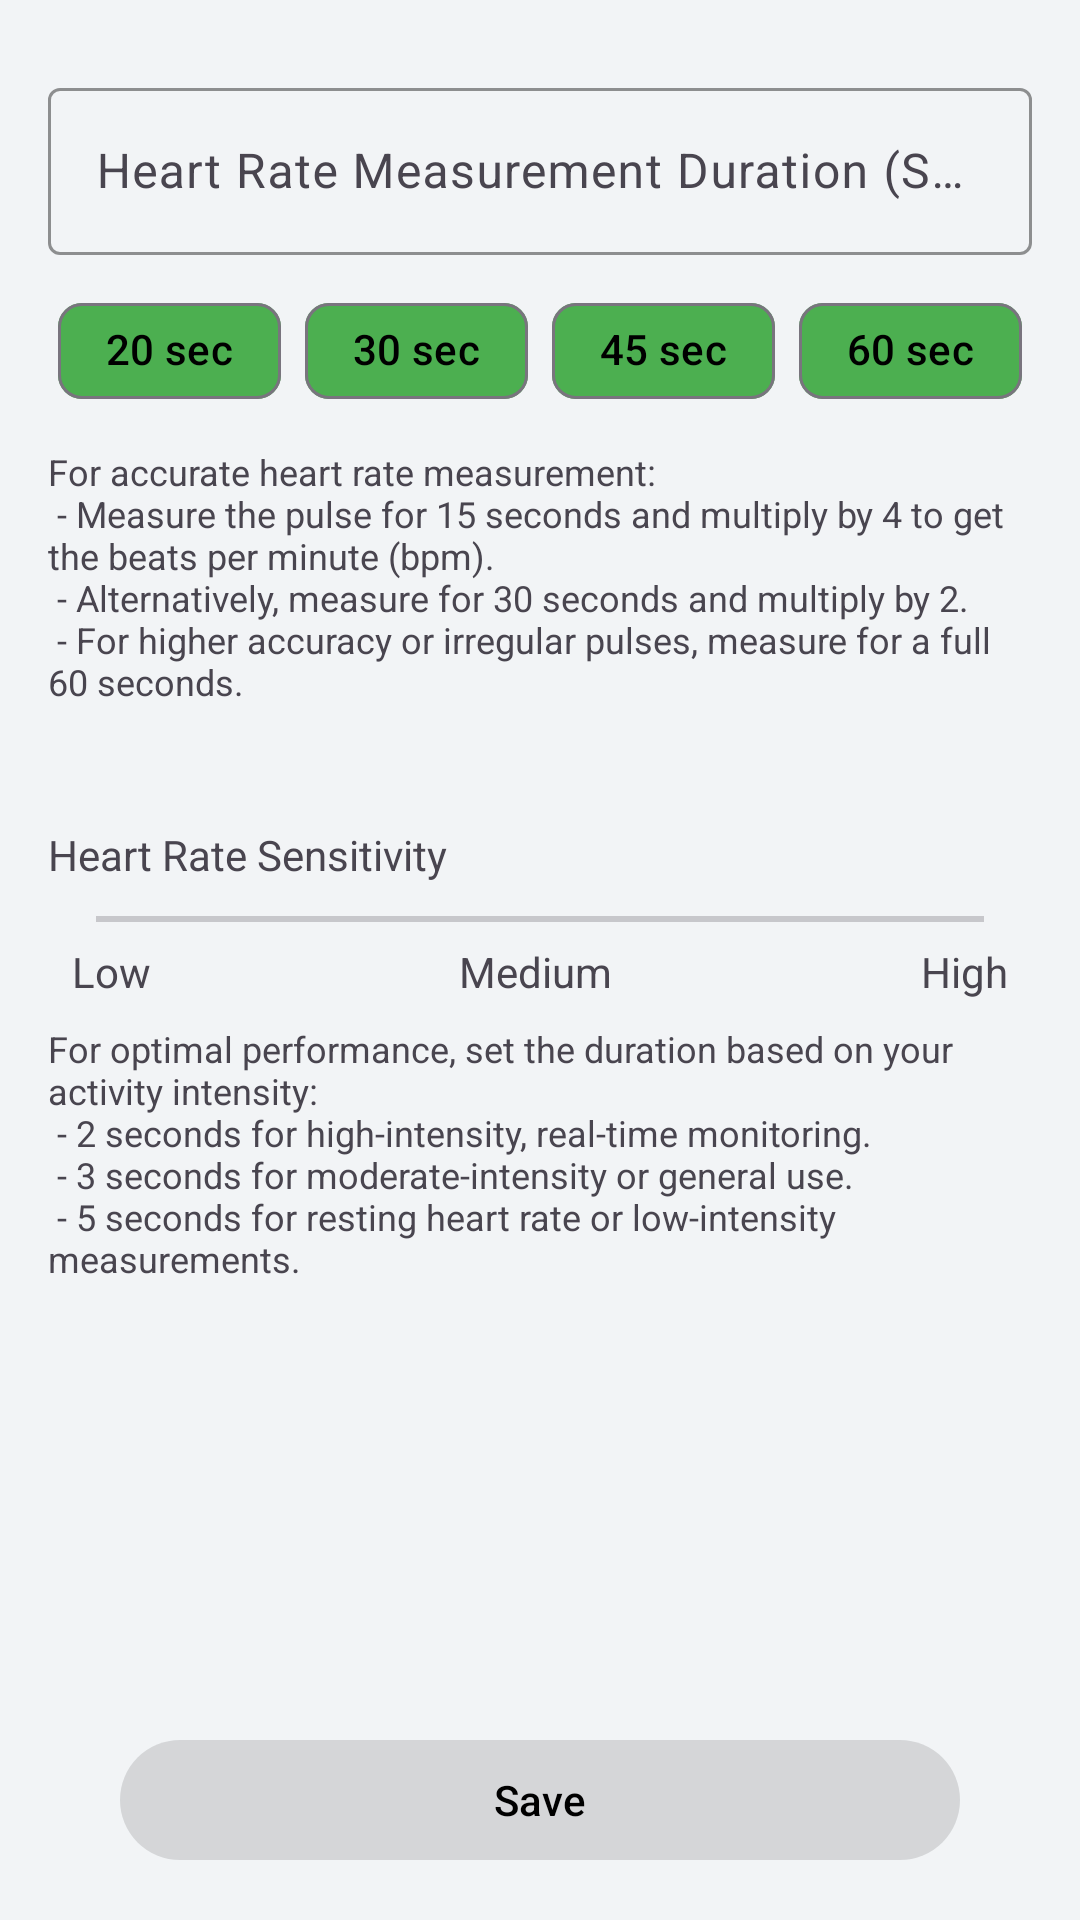

The Android layout XML behind this screen, and the referenced resources:
<!-- AndroidManifest.xml: application theme Theme.Saht -->
<!-- res/layout/activity_heart_rate_monitor_settings.xml -->
<?xml version="1.0" encoding="utf-8"?>
<androidx.constraintlayout.widget.ConstraintLayout xmlns:android="http://schemas.android.com/apk/res/android"
    xmlns:app="http://schemas.android.com/apk/res-auto"
    xmlns:tools="http://schemas.android.com/tools"
    android:id="@+id/main"
    android:layout_width="match_parent"
    android:layout_height="match_parent"
    android:fitsSystemWindows="true"
    tools:context=".setting.view.HeartRateMonitorSettingsActivity">
    <com.google.android.material.textfield.TextInputLayout
        android:id="@+id/til_heart_rate_duration"
        android:layout_width="match_parent"
        android:layout_height="wrap_content"
        app:layout_constraintStart_toStartOf="parent"
        app:layout_constraintEnd_toEndOf="parent"
        app:layout_constraintTop_toTopOf="parent"
        android:layout_marginTop="24dp"
        android:layout_marginHorizontal="16dp"
        app:boxStrokeColor="?attr/colorPrimary"
        app:boxBackgroundMode="outline">

        <com.google.android.material.textfield.TextInputEditText
            android:id="@+id/et_duration"
            android:layout_width="match_parent"
            android:layout_height="wrap_content"
            android:hint="@string/heart_rate_measurement_duration"
            android:inputType="number" />
    </com.google.android.material.textfield.TextInputLayout>

    <com.google.android.material.chip.ChipGroup
        android:id="@+id/chipGroupDuration"
        android:layout_width="wrap_content"
        android:layout_height="wrap_content"
        app:layout_constraintTop_toBottomOf="@+id/til_heart_rate_duration"
        app:layout_constraintStart_toStartOf="parent"
        app:layout_constraintEnd_toEndOf="parent"
        android:layout_marginTop="8dp"
        app:chipSpacing="24dp"
        app:singleLine="true"
        android:layout_centerHorizontal="true"
        android:orientation="horizontal">

        <com.google.android.material.chip.Chip
            android:id="@+id/chip20sec"
            android:layout_width="wrap_content"
            android:layout_height="wrap_content"
            android:text="20 sec"
            android:textColor="?attr/colorOnPrimary"
            app:chipBackgroundColor="?attr/colorPrimary"
            app:closeIconVisible="false"/>

        <com.google.android.material.chip.Chip
            android:id="@+id/chip30sec"
            android:layout_width="wrap_content"
            android:layout_height="wrap_content"
            android:text="30 sec"
            android:textColor="?attr/colorOnPrimary"
            app:chipBackgroundColor="?attr/colorPrimary"
            app:closeIconVisible="false"/>

        <com.google.android.material.chip.Chip
            android:id="@+id/chip45sec"
            android:layout_width="wrap_content"
            android:layout_height="wrap_content"
            android:text="45 sec"
            android:textColor="?attr/colorOnPrimary"
            app:chipBackgroundColor="?attr/colorPrimary"
            app:closeIconVisible="false"/>

        <com.google.android.material.chip.Chip
            android:id="@+id/chip60sec"
            android:layout_width="wrap_content"
            android:layout_height="wrap_content"
            android:text="60 sec"
            android:textColor="?attr/colorOnPrimary"
            app:chipBackgroundColor="?attr/colorPrimary"
            app:closeIconVisible="false"/>
    </com.google.android.material.chip.ChipGroup>

    <TextView
        android:id="@+id/tv_recommendation_hrm_duration"
        android:layout_width="match_parent"
        android:layout_height="wrap_content"
        app:layout_constraintStart_toStartOf="parent"
        app:layout_constraintEnd_toEndOf="parent"
        app:layout_constraintTop_toBottomOf="@+id/chipGroupDuration"
        android:layout_marginTop="8dp"
        android:layout_marginHorizontal="16dp"
        android:text="@string/hrm_duration_recommendation"
        android:textSize="12sp"
        android:visibility="visible" />

    <TextView
        android:id="@+id/tv_title_HRM_sensitivity"
        android:layout_width="wrap_content"
        android:layout_height="wrap_content"
        app:layout_constraintTop_toBottomOf="@id/tv_recommendation_hrm_duration"
        app:layout_constraintStart_toStartOf="parent"
        android:layout_marginTop="40dp"
        android:layout_marginStart="16sp"
        android:text="@string/heart_rate_sensitivity"/>

    <SeekBar
        android:id="@+id/seekBar"
        android:layout_width="match_parent"
        android:layout_height="wrap_content"
        app:layout_constraintStart_toStartOf="parent"
        app:layout_constraintEnd_toEndOf="parent"
        app:layout_constraintTop_toBottomOf="@+id/tv_title_HRM_sensitivity"
        android:layout_marginTop="8dp"
        android:layout_marginHorizontal="16sp"
        android:max="2"
        android:progress="0"
        android:thumb="@drawable/custom_thumb"
        android:layout_centerInParent="true" />

    <LinearLayout
        android:id="@+id/ll_title_sensitivity"
        android:layout_width="match_parent"
        android:layout_height="wrap_content"
        app:layout_constraintTop_toBottomOf="@+id/seekBar"
        app:layout_constraintStart_toStartOf="parent"
        app:layout_constraintEnd_toEndOf="parent"
        android:layout_marginHorizontal="24dp"
        android:orientation="horizontal"
        android:layout_marginTop="4dp"
        android:weightSum="3"
        android:gravity="center">

        <TextView
            android:id="@+id/tvLow"
            android:layout_width="wrap_content"
            android:layout_height="wrap_content"
            android:gravity="start"
            android:text="Low"
            android:layout_weight="1"
            android:layout_marginEnd="16dp"
            android:layout_alignParentBottom="true"/>

        <TextView
            android:id="@+id/tvMedium"
            android:layout_width="wrap_content"
            android:layout_height="wrap_content"
            android:layout_weight="1"
            android:gravity="center"
            android:text="Medium"
            android:layout_marginEnd="16dp"
            android:layout_alignParentBottom="true"/>

        <TextView
            android:id="@+id/tvHigh"
            android:layout_width="wrap_content"
            android:layout_height="wrap_content"
            android:layout_weight="1"
            android:gravity="end"
            android:text="High"
            android:layout_alignParentBottom="true"/>
    </LinearLayout>

    <TextView
        android:id="@+id/tv_Recommendation"
        android:layout_width="match_parent"
        android:layout_height="wrap_content"
        app:layout_constraintStart_toStartOf="parent"
        app:layout_constraintEnd_toEndOf="parent"
        app:layout_constraintTop_toBottomOf="@+id/ll_title_sensitivity"
        android:layout_marginTop="8dp"
        android:layout_marginHorizontal="16dp"
        android:text="@string/hrm_sensitivity_recommendation"
        android:textSize="12sp"
        android:visibility="visible" />

    <com.google.android.material.button.MaterialButton
        android:id="@+id/btn_Save"
        android:layout_width="match_parent"
        android:layout_height="wrap_content"
        app:cornerRadius="20dp"
        app:layout_constraintStart_toStartOf="parent"
        app:layout_constraintEnd_toEndOf="parent"
        app:layout_constraintBottom_toBottomOf="parent"
        android:layout_marginHorizontal="40dp"
        android:layout_marginBottom="16dp"
        android:textColor="?attr/colorOnPrimary"
        android:enabled="false"
        android:text="Save"/>

    <ImageView
        android:id="@+id/iv_success"
        android:layout_width="200dp"
        android:layout_height="200dp"
        app:layout_constraintStart_toStartOf="parent"
        app:layout_constraintEnd_toEndOf="parent"
        app:layout_constraintBottom_toBottomOf="parent"
        app:layout_constraintTop_toTopOf="parent"
        android:visibility="gone"
        />

</androidx.constraintlayout.widget.ConstraintLayout>
<!-- resources referenced by this layout -->
<resources>
  <string name="heart_rate_measurement_duration">Heart Rate Measurement Duration (Sec)</string>
  <string name="heart_rate_sensitivity">Heart Rate Sensitivity</string>
  <string name="hrm_duration_recommendation">For accurate heart rate measurement:\n    - Measure the pulse for 15 seconds and multiply by 4 to get the beats per minute (bpm).\n    - Alternatively, measure for 30 seconds and multiply by 2.\n    - For higher accuracy or irregular pulses, measure for a full 60 seconds.</string>
  <string name="hrm_sensitivity_recommendation">For optimal performance, set the duration based on your activity intensity:\n    - 2 seconds for high-intensity, real-time monitoring.\n    - 3 seconds for moderate-intensity or general use.\n    - 5 seconds for resting heart rate or low-intensity measurements.</string>
  <style name="Theme.Saht" parent="Theme.Material3.DayNight.NoActionBar">
          
          <item name="colorOnPrimary">@color/black</item>
          <item name="colorOnSecondary">@color/dark_grey</item>
  
          
          <item name="colorPrimary">@color/green_500</item>
          <item name="colorPrimaryVariant">@color/green_700</item>
          <item name="colorPrimaryContainer">@color/green_container</item>
          <item name="colorOnPrimaryContainer">@color/on_green_container</item>
  
          
          <item name="colorSecondary">@color/red_500</item>
          <item name="colorSecondaryVariant">@color/red_700</item>
          <item name="colorSecondaryContainer">@color/red_container</item>
          <item name="colorOnSecondaryContainer">@color/on_red_container</item>
  
          
          <item name="colorTertiary">@color/green_700</item>
          <item name="colorTertiaryContainer">@color/green_container</item>
          <item name="colorOnTertiaryContainer">@color/on_green_container</item>
  
          
          <item name="android:colorBackground">@color/background_light</item>
          <item name="colorSurface">@color/white</item>
          <item name="colorOnSurface">@color/black</item>
          <item name="colorSurfaceVariant">@color/surface_variant_light</item>
          <item name="colorOnSurfaceVariant">@color/on_surface_variant_light</item>
  
          
          <item name="colorOutline">@color/outline_light</item>
          <item name="colorOutlineVariant">@color/outline_variant_light</item>
  
          
          <item name="android:statusBarColor">@color/green_700</item>
          <item name="android:navigationBarColor">@color/green_700</item>
          <item name="android:windowLightStatusBar">false</item>
      </style>
  <color name="black">#FF000000</color>
  <color name="dark_grey">#A9A9A9</color>
  <color name="green_500">#4CAF50</color>
  <color name="green_700">#388E3C</color>
  <color name="green_container">#C8E6C9</color>
  <color name="on_green_container">#1B5E20</color>
  <color name="red_500">#F44336</color>
  <color name="red_700">#D32F2F</color>
  <color name="red_container">#FFCDD2</color>
  <color name="on_red_container">#B71C1C</color>
  <color name="background_light">#F2F4F6</color>
  <color name="white">#FFFFFFFF</color>
  <color name="surface_variant_light">#E7E0EC</color>
  <color name="on_surface_variant_light">#49454F</color>
  <color name="outline_light">#79747E</color>
  <color name="outline_variant_light">#CAC4D0</color>
</resources>
